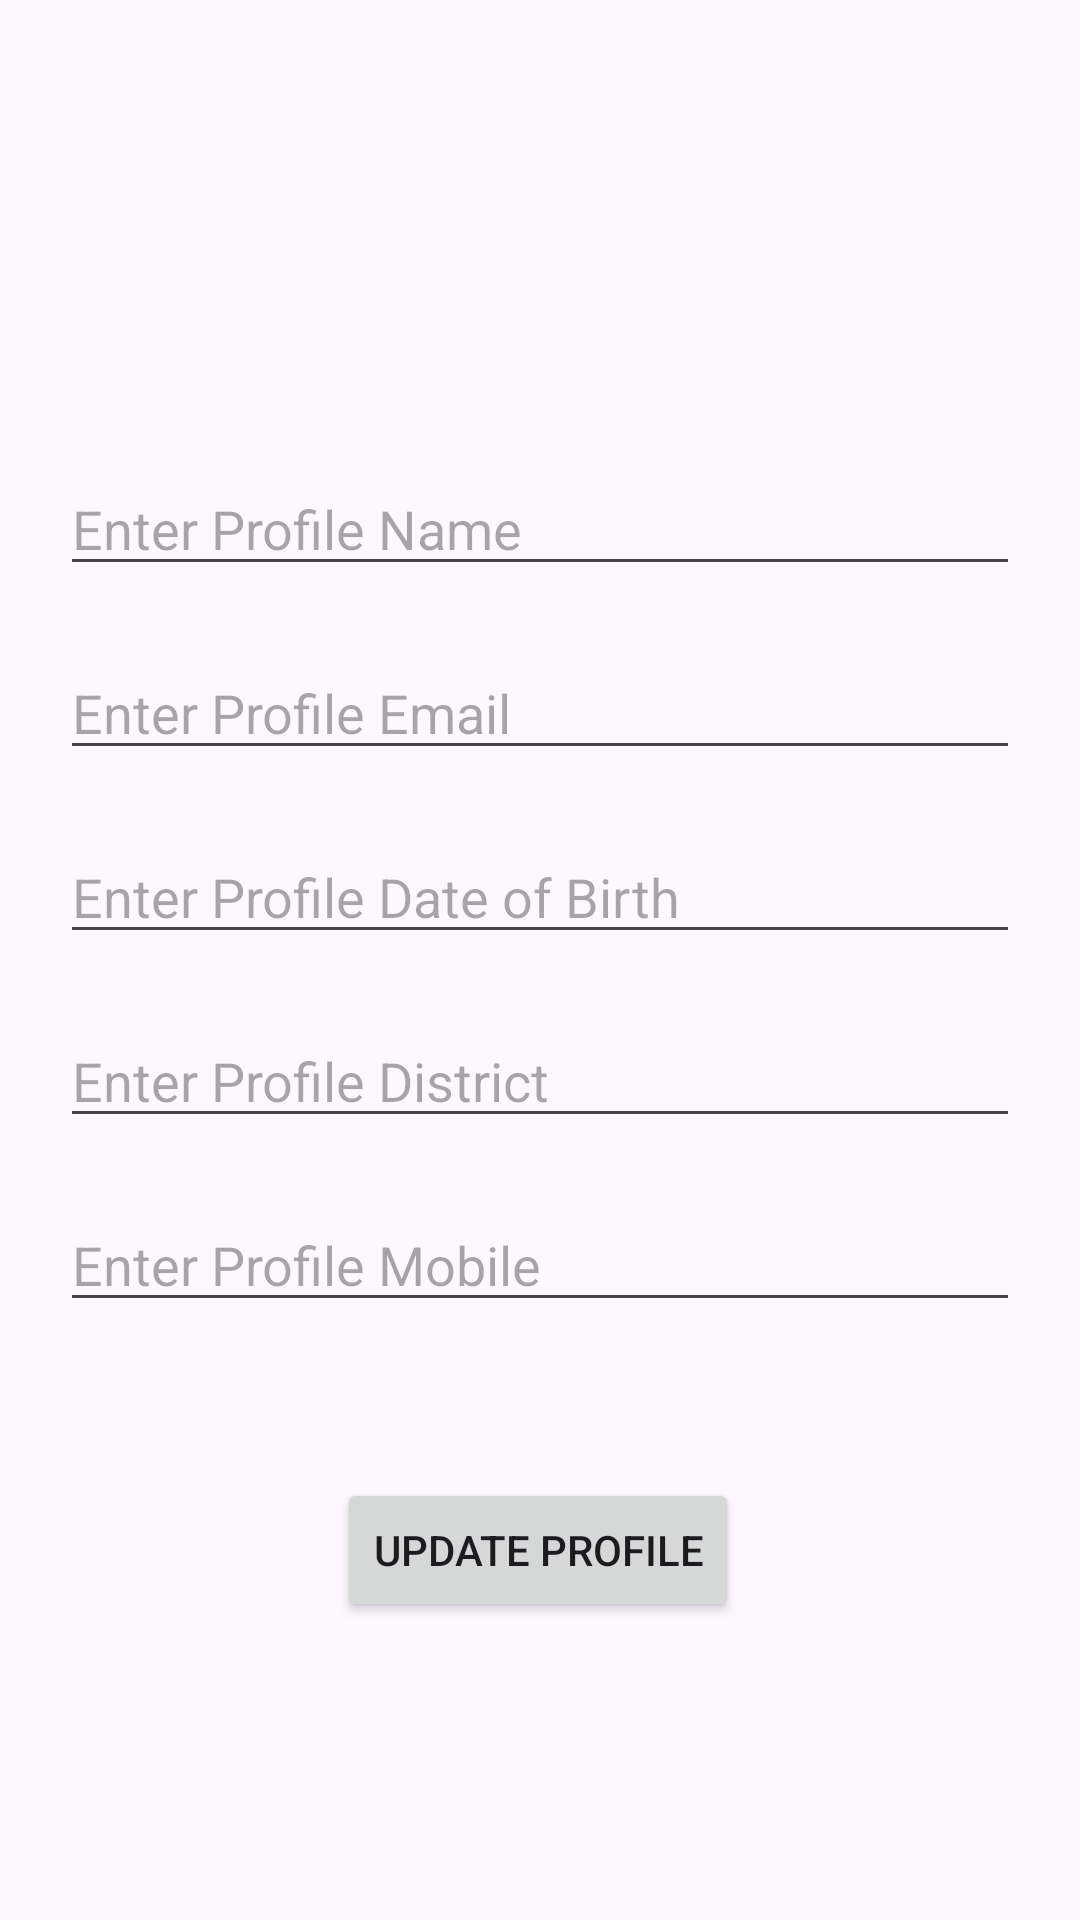

Reconstruct the res/layout file that produces this screen, plus the resources it refers to.
<!-- AndroidManifest.xml: application theme Theme.Job_2 -->
<!-- res/layout/activity_update_profile.xml -->
<?xml version="1.0" encoding="utf-8"?>
<androidx.constraintlayout.widget.ConstraintLayout xmlns:android="http://schemas.android.com/apk/res/android"
    xmlns:app="http://schemas.android.com/apk/res-auto"
    xmlns:tools="http://schemas.android.com/tools"
    android:id="@+id/main"
    android:layout_width="match_parent"
    android:layout_height="match_parent"
    app:cardElevation="15dp"
    app:cardCornerRadius="15dp"
    android:layout_margin="30dp"
    tools:context="com.example.job_2.UpdateProfileActivity">

    <androidx.constraintlayout.widget.ConstraintLayout
        android:layout_width="match_parent"
        android:layout_height="match_parent"
        android:padding="10dp">

        <EditText
            android:id="@+id/profileNameEt"
            android:layout_width="0dp"
            android:layout_height="wrap_content"
            android:layout_marginStart="10dp"
            android:layout_marginTop="144dp"
            android:layout_marginEnd="10dp"
            android:hint="Enter Profile Name"
            app:layout_constraintEnd_toEndOf="parent"
            app:layout_constraintHorizontal_bias="0.0"
            app:layout_constraintStart_toStartOf="parent"
            app:layout_constraintTop_toTopOf="parent" />

        <EditText
            android:id="@+id/profileEmailEt"
            android:layout_width="0dp"
            android:layout_marginTop="20dp"
            android:layout_height="wrap_content"
            android:hint="Enter Profile Email"
            app:layout_constraintEnd_toEndOf="@+id/profileNameEt"
            app:layout_constraintStart_toStartOf="@+id/profileNameEt"
            app:layout_constraintTop_toBottomOf="@+id/profileNameEt" />
        <EditText
            android:id="@+id/profileDOBEt"
            android:layout_width="0dp"
            android:layout_marginTop="20dp"
            android:layout_height="wrap_content"
            android:hint="Enter Profile Date of Birth"
            app:layout_constraintEnd_toEndOf="@+id/profileEmailEt"
            app:layout_constraintStart_toStartOf="@+id/profileEmailEt"
            app:layout_constraintTop_toBottomOf="@+id/profileEmailEt" />

        <EditText
            android:id="@+id/profileDistrictEt"
            android:layout_width="0dp"
            android:layout_marginTop="20dp"
            android:layout_height="wrap_content"
            android:hint="Enter Profile District"
            app:layout_constraintEnd_toEndOf="@+id/profileDOBEt"
            app:layout_constraintStart_toStartOf="@+id/profileDOBEt"
            app:layout_constraintTop_toBottomOf="@+id/profileDOBEt" />

        <EditText
            android:id="@+id/profilemobileEt"
            android:layout_width="0dp"
            android:layout_marginTop="20dp"
            android:layout_height="wrap_content"
            android:hint="Enter Profile Mobile"
            app:layout_constraintEnd_toEndOf="@+id/profileDistrictEt"
            app:layout_constraintStart_toStartOf="@+id/profileDistrictEt"
            app:layout_constraintTop_toBottomOf="@+id/profileDistrictEt" />

        <Button
            android:id="@+id/updateBtn"
            android:layout_width="wrap_content"
            android:layout_height="wrap_content"
            android:layout_marginTop="52dp"
            android:text="UPDATE PROFILE"
            app:layout_constraintEnd_toEndOf="@+id/profilemobileEt"
            app:layout_constraintHorizontal_bias="0.497"
            app:layout_constraintStart_toStartOf="@+id/profilemobileEt"
            app:layout_constraintTop_toBottomOf="@+id/profilemobileEt" />


    </androidx.constraintlayout.widget.ConstraintLayout>

</androidx.constraintlayout.widget.ConstraintLayout>
<!-- resources referenced by this layout -->
<resources>
  <style name="Theme.Job_2" parent="Base.Theme.Job_2" />
  <style name="Base.Theme.Job_2" parent="Theme.Material3.DayNight.NoActionBar">
          
          
      </style>
</resources>
